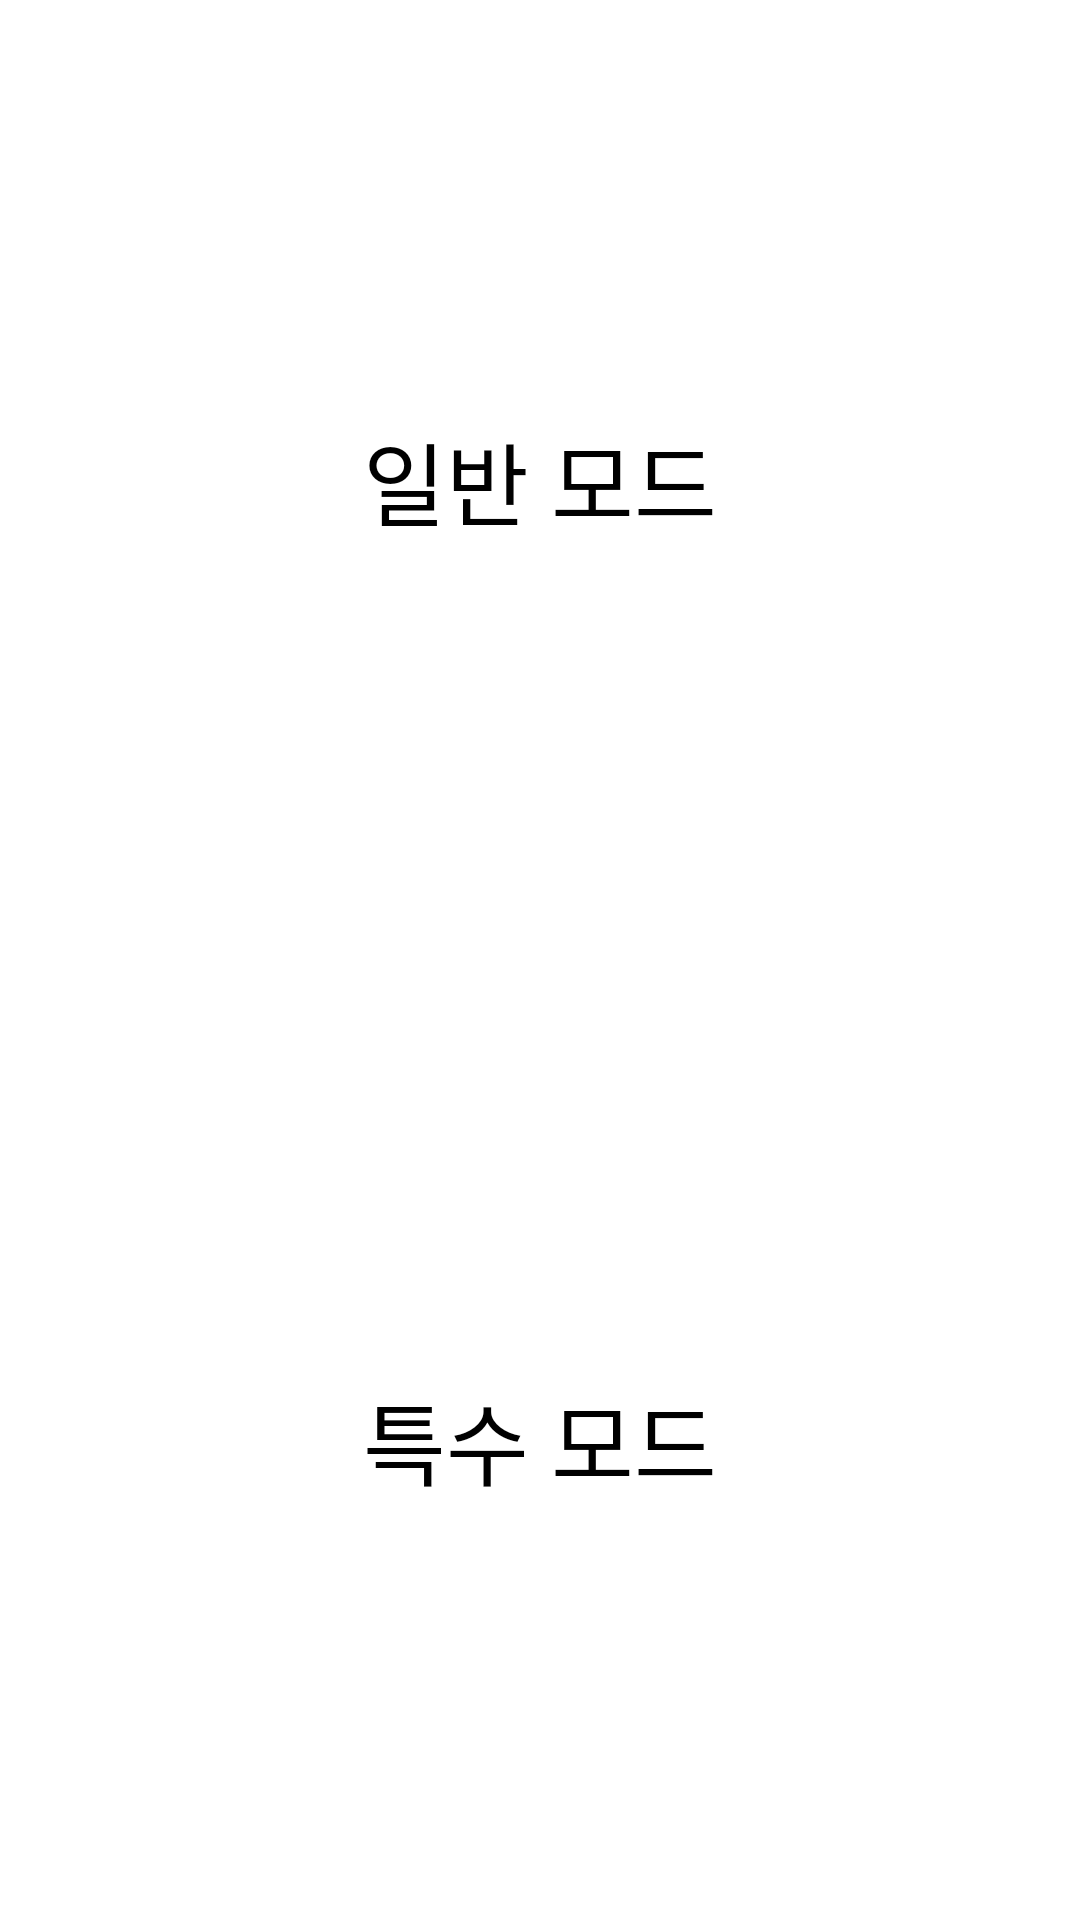

Android layout source for this screen:
<!-- AndroidManifest.xml: application theme Theme.SpeechRecognizer -->
<!-- res/layout/activity_mode_selection.xml -->
<LinearLayout xmlns:android="http://schemas.android.com/apk/res/android"
    android:layout_width="match_parent"
    android:layout_height="match_parent"
    android:orientation="vertical"
    android:gravity="center"
    android:background="@color/white">

    
    <TextView
        android:id="@+id/general_mode_area"
        android:layout_width="match_parent"
        android:layout_height="0dp"
        android:layout_weight="1"
        android:gravity="center"
        android:background="@color/white"
        android:text="일반 모드"
        android:textSize="30sp"
        android:textColor="@color/black" />

    
    <TextView
        android:id="@+id/special_mode_area"
        android:layout_width="match_parent"
        android:layout_height="0dp"
        android:layout_weight="1"
        android:gravity="center"
        android:background="@color/white"
        android:text="특수 모드"
        android:textSize="30sp"
        android:textColor="@color/black" />
</LinearLayout>
<!-- resources referenced by this layout -->
<resources>
  <color name="black">#FF000000</color>
  <color name="white">#FFFFFFFF</color>
</resources>
